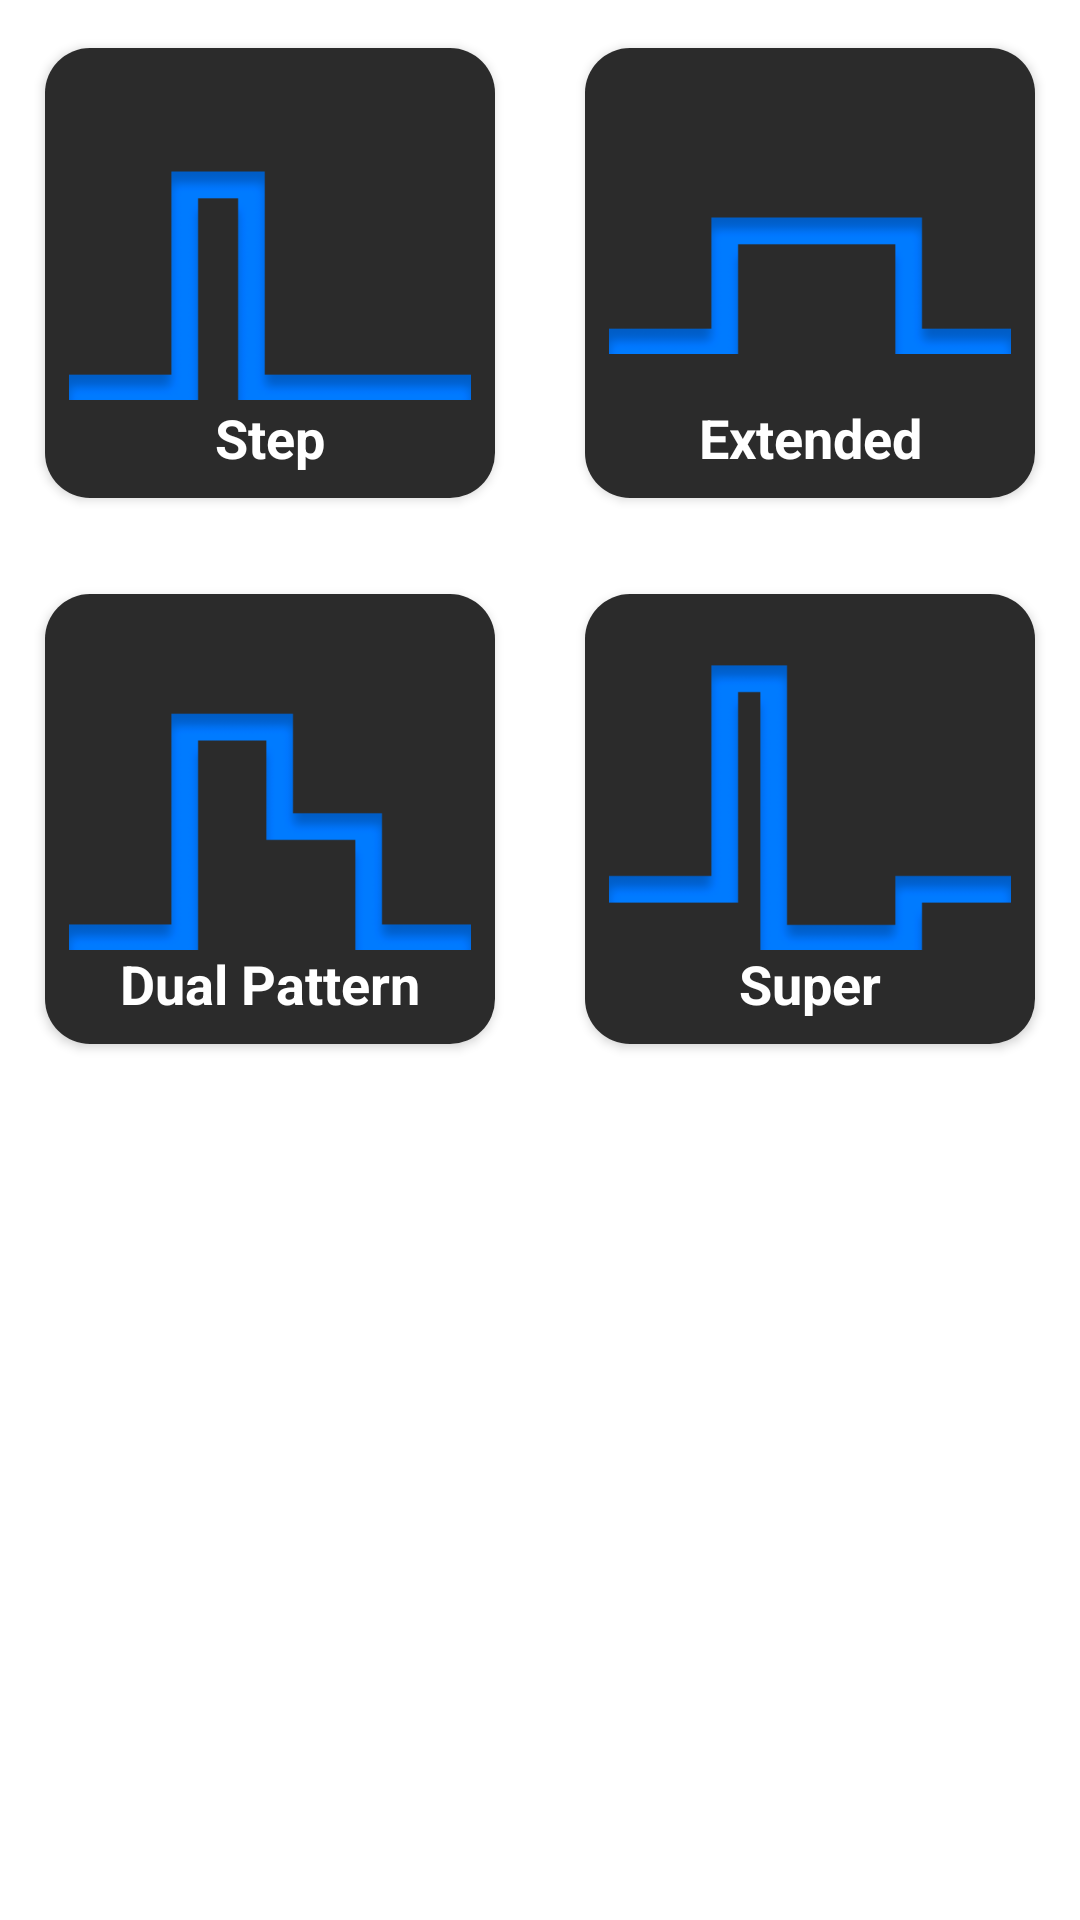

Produce the Android XML layout that renders to this screen, including the resource entries it uses.
<!-- AndroidManifest.xml: application theme Theme.Navigation -->
<!-- res/layout/fragment_bolus.xml -->
<?xml version="1.0" encoding="utf-8"?>
<androidx.constraintlayout.widget.ConstraintLayout
    xmlns:android="http://schemas.android.com/apk/res/android"
    xmlns:app="http://schemas.android.com/apk/res-auto"
    xmlns:tools="http://schemas.android.com/tools"
    android:background="#fff"
    android:layout_width="match_parent"
    android:layout_height="match_parent">

    <androidx.constraintlayout.widget.Guideline
        android:id="@+id/beginGuideline"
        android:layout_width="wrap_content"
        android:layout_height="wrap_content"
        android:orientation="vertical"
        app:layout_constraintGuide_begin="16dp"/>
    <androidx.constraintlayout.widget.Guideline
        android:id="@+id/gl_1"
        android:layout_width="wrap_content"
        android:layout_height="wrap_content"
        android:orientation="vertical"
        app:layout_constraintGuide_percent="0.5"/>
    <androidx.constraintlayout.widget.Guideline
        android:id="@+id/endGuideline"
        android:layout_width="wrap_content"
        android:layout_height="wrap_content"
        android:orientation="vertical"
        app:layout_constraintGuide_end="16dp"/>
    <androidx.constraintlayout.widget.Guideline
        android:id="@+id/gl_2"
        android:layout_width="wrap_content"
        android:layout_height="wrap_content"
        android:orientation="horizontal"
        app:layout_constraintGuide_begin="16dp"/>

    <androidx.cardview.widget.CardView
        android:id="@+id/cardView"
        android:layout_width="150dp"
        android:layout_height="150dp"
        android:layout_marginEnd="16dp"
        app:cardCornerRadius="15dp"
        app:layout_constraintEnd_toStartOf="@+id/gl_1"
        app:layout_constraintStart_toStartOf="@+id/beginGuideline"
        app:layout_constraintTop_toTopOf="@+id/gl_2">

        <androidx.constraintlayout.widget.ConstraintLayout
            android:layout_width="match_parent"
            android:layout_height="match_parent"
            android:background="@color/tool_bar">

            <ImageView
                android:layout_width="0dp"
                android:layout_height="0dp"
                android:layout_marginStart="8dp"
                android:layout_marginEnd="8dp"
                android:layout_marginTop="8dp"
                android:scaleType="fitCenter"
                android:src="@drawable/simple_bolus"
                app:layout_constraintBottom_toBottomOf="parent"
                app:layout_constraintEnd_toEndOf="parent"
                app:layout_constraintStart_toStartOf="parent"
                app:layout_constraintTop_toTopOf="parent"
                tools:ignore="ContentDescription" />

            <TextView
                android:layout_width="wrap_content"
                android:layout_height="wrap_content"
                android:layout_marginBottom="8dp"
                android:text="@string/step"
                android:textColor="#fff"
                android:textStyle="bold"
                android:textSize="18sp"
                app:layout_constraintBottom_toBottomOf="parent"
                app:layout_constraintEnd_toEndOf="parent"
                app:layout_constraintStart_toStartOf="parent" />

            <View
                android:id="@+id/step_bolus_btn"
                android:layout_width="0dp"
                android:layout_height="0dp"
                android:background="?android:attr/selectableItemBackground"
                android:clickable="true"
                android:focusable="true"
                app:layout_constraintBottom_toBottomOf="parent"
                app:layout_constraintEnd_toEndOf="parent"
                app:layout_constraintStart_toStartOf="parent"
                app:layout_constraintTop_toTopOf="parent"
                tools:ignore="SpeakableTextPresentCheck" />

        </androidx.constraintlayout.widget.ConstraintLayout>
    </androidx.cardview.widget.CardView>

    <androidx.cardview.widget.CardView
        android:id="@+id/cardView3"
        android:layout_width="150dp"
        android:layout_height="150dp"
        android:layout_marginStart="16dp"
        app:cardCornerRadius="15dp"
        app:layout_constraintEnd_toStartOf="@+id/endGuideline"
        app:layout_constraintStart_toStartOf="@+id/gl_1"
        app:layout_constraintTop_toTopOf="@+id/gl_2">

        <androidx.constraintlayout.widget.ConstraintLayout
            android:layout_width="match_parent"
            android:layout_height="match_parent"
            android:background="@color/tool_bar">

            <ImageView
                android:layout_width="0dp"
                android:layout_height="0dp"
                android:layout_marginStart="8dp"
                android:layout_marginEnd="8dp"
                android:layout_marginTop="8dp"
                android:scaleType="fitCenter"
                android:src="@drawable/extended_bolus"
                app:layout_constraintBottom_toBottomOf="parent"
                app:layout_constraintEnd_toEndOf="parent"
                app:layout_constraintStart_toStartOf="parent"
                app:layout_constraintTop_toTopOf="parent"
                tools:ignore="ContentDescription" />

            <TextView
                android:layout_width="wrap_content"
                android:layout_height="wrap_content"
                android:layout_marginBottom="8dp"
                android:text="@string/extended"
                android:textColor="#fff"
                android:textStyle="bold"
                android:textSize="18sp"
                app:layout_constraintBottom_toBottomOf="parent"
                app:layout_constraintEnd_toEndOf="parent"
                app:layout_constraintStart_toStartOf="parent" />

            <View
                android:id="@+id/extended_bolus_btn"
                android:layout_width="0dp"
                android:layout_height="0dp"
                android:background="?android:attr/selectableItemBackground"
                android:clickable="true"
                android:focusable="true"
                app:layout_constraintBottom_toBottomOf="parent"
                app:layout_constraintEnd_toEndOf="parent"
                app:layout_constraintStart_toStartOf="parent"
                app:layout_constraintTop_toTopOf="parent"
                tools:ignore="SpeakableTextPresentCheck" />

        </androidx.constraintlayout.widget.ConstraintLayout>
    </androidx.cardview.widget.CardView>

    <androidx.cardview.widget.CardView
        android:id="@+id/cardView2"
        android:layout_width="150dp"
        android:layout_height="150dp"
        android:layout_marginEnd="16dp"
        app:cardCornerRadius="15dp"
        android:layout_marginTop="32dp"
        app:layout_constraintEnd_toStartOf="@+id/gl_1"
        app:layout_constraintStart_toStartOf="@+id/beginGuideline"
        app:layout_constraintTop_toBottomOf="@+id/cardView">

        <androidx.constraintlayout.widget.ConstraintLayout
            android:layout_width="match_parent"
            android:layout_height="match_parent"
            android:background="@color/tool_bar">

            <ImageView
                android:layout_width="0dp"
                android:layout_height="0dp"
                android:layout_marginStart="8dp"
                android:layout_marginEnd="8dp"
                android:layout_marginTop="8dp"
                android:scaleType="fitCenter"
                android:src="@drawable/dual_pattern_bolus"
                app:layout_constraintBottom_toBottomOf="parent"
                app:layout_constraintEnd_toEndOf="parent"
                app:layout_constraintStart_toStartOf="parent"
                app:layout_constraintTop_toTopOf="parent"
                tools:ignore="ContentDescription" />

            <TextView
                android:layout_width="wrap_content"
                android:layout_height="wrap_content"
                android:layout_marginBottom="8dp"
                android:text="@string/dual_pattern"
                android:textColor="#fff"
                android:textStyle="bold"
                android:textSize="18sp"
                app:layout_constraintBottom_toBottomOf="parent"
                app:layout_constraintEnd_toEndOf="parent"
                app:layout_constraintStart_toStartOf="parent" />

            <View
                android:id="@+id/dual_pattern_bolus_btn"
                android:layout_width="0dp"
                android:layout_height="0dp"
                android:background="?android:attr/selectableItemBackground"
                android:clickable="true"
                android:focusable="true"
                app:layout_constraintBottom_toBottomOf="parent"
                app:layout_constraintEnd_toEndOf="parent"
                app:layout_constraintStart_toStartOf="parent"
                app:layout_constraintTop_toTopOf="parent"
                tools:ignore="SpeakableTextPresentCheck" />

        </androidx.constraintlayout.widget.ConstraintLayout>
    </androidx.cardview.widget.CardView>

    <androidx.cardview.widget.CardView
        android:layout_width="150dp"
        android:layout_height="150dp"
        android:layout_marginStart="16dp"
        app:cardCornerRadius="15dp"
        android:layout_marginTop="32dp"
        app:layout_constraintEnd_toStartOf="@+id/endGuideline"
        app:layout_constraintStart_toStartOf="@+id/gl_1"
        app:layout_constraintTop_toBottomOf="@+id/cardView3">

        <androidx.constraintlayout.widget.ConstraintLayout
            android:layout_width="match_parent"
            android:layout_height="match_parent"
            android:background="@color/tool_bar">

            <ImageView
                android:layout_width="0dp"
                android:layout_height="0dp"
                android:layout_marginStart="8dp"
                android:layout_marginEnd="8dp"
                android:layout_marginBottom="8dp"

                android:scaleType="fitCenter"
                android:src="@drawable/super_bolus"
                app:layout_constraintBottom_toBottomOf="parent"
                app:layout_constraintEnd_toEndOf="parent"
                app:layout_constraintStart_toStartOf="parent"
                app:layout_constraintTop_toTopOf="parent"
                tools:ignore="ContentDescription" />

            <TextView
                android:layout_width="wrap_content"
                android:layout_height="wrap_content"
                android:layout_marginBottom="8dp"
                android:text="@string/superr"
                android:textColor="#fff"
                android:textStyle="bold"
                android:textSize="18sp"
                app:layout_constraintBottom_toBottomOf="parent"
                app:layout_constraintEnd_toEndOf="parent"
                app:layout_constraintStart_toStartOf="parent" />

            <View
                android:id="@+id/super_bolus_btn"
                android:layout_width="0dp"
                android:layout_height="0dp"
                android:background="?android:attr/selectableItemBackground"
                android:clickable="true"
                android:focusable="true"
                app:layout_constraintBottom_toBottomOf="parent"
                app:layout_constraintEnd_toEndOf="parent"
                app:layout_constraintStart_toStartOf="parent"
                app:layout_constraintTop_toTopOf="parent"
                tools:ignore="SpeakableTextPresentCheck" />

        </androidx.constraintlayout.widget.ConstraintLayout>
    </androidx.cardview.widget.CardView>

</androidx.constraintlayout.widget.ConstraintLayout>
<!-- resources referenced by this layout -->
<resources>
  <color name="tool_bar">#FF2B2B2B</color>
  <!-- drawable dual_pattern_bolus: png bitmap (drawable, 4749 bytes) -->
  <!-- drawable extended_bolus: png bitmap (drawable, 3181 bytes) -->
  <!-- drawable simple_bolus: png bitmap (drawable, 4068 bytes) -->
  <!-- drawable super_bolus: png bitmap (drawable, 5437 bytes) -->
  <string name="dual_pattern">Dual Pattern</string>
  <string name="extended">Extended</string>
  <string name="step">Step</string>
  <string name="superr">Super</string>
  <style name="Theme.Navigation" parent="Theme.MaterialComponents.DayNight.NoActionBar">
          
          <item name="colorPrimary">@color/purple_500</item>
          <item name="colorPrimaryVariant">#FF2B2B2B</item>
          
          <item name="colorOnPrimary">@color/white</item>
          
          <item name="colorSecondary">@color/teal_200</item>
          <item name="colorSecondaryVariant">@color/teal_700</item>
          <item name="colorOnSecondary">@color/black</item>
          
          <item name="android:statusBarColor" tools:targetApi="l">?attr/colorPrimaryVariant</item>
          
          <item name="materialButtonStyle">@style/ButtonStyle</item>
          <item name="android:windowBackground">@color/background</item>
  
          <item name="android:forceDarkAllowed" tools:targetApi="q">false</item>
          <item name="windowActionBar">false</item>
          <item name="windowNoTitle">true</item>
      </style>
  <color name="purple_500">#808080</color>
  <color name="white">#FFFFFFFF</color>
  <color name="teal_200">#FF03DAC5</color>
  <color name="teal_700">#FF018786</color>
  <color name="black">#FF000000</color>
  <style name="ButtonStyle" parent="Widget.MaterialComponents.Button">
          <item name="android:textAllCaps">false</item>
          <item name="android:minWidth">160dp</item>
      </style>
  <color name="background">#F2F5FA</color>
</resources>
